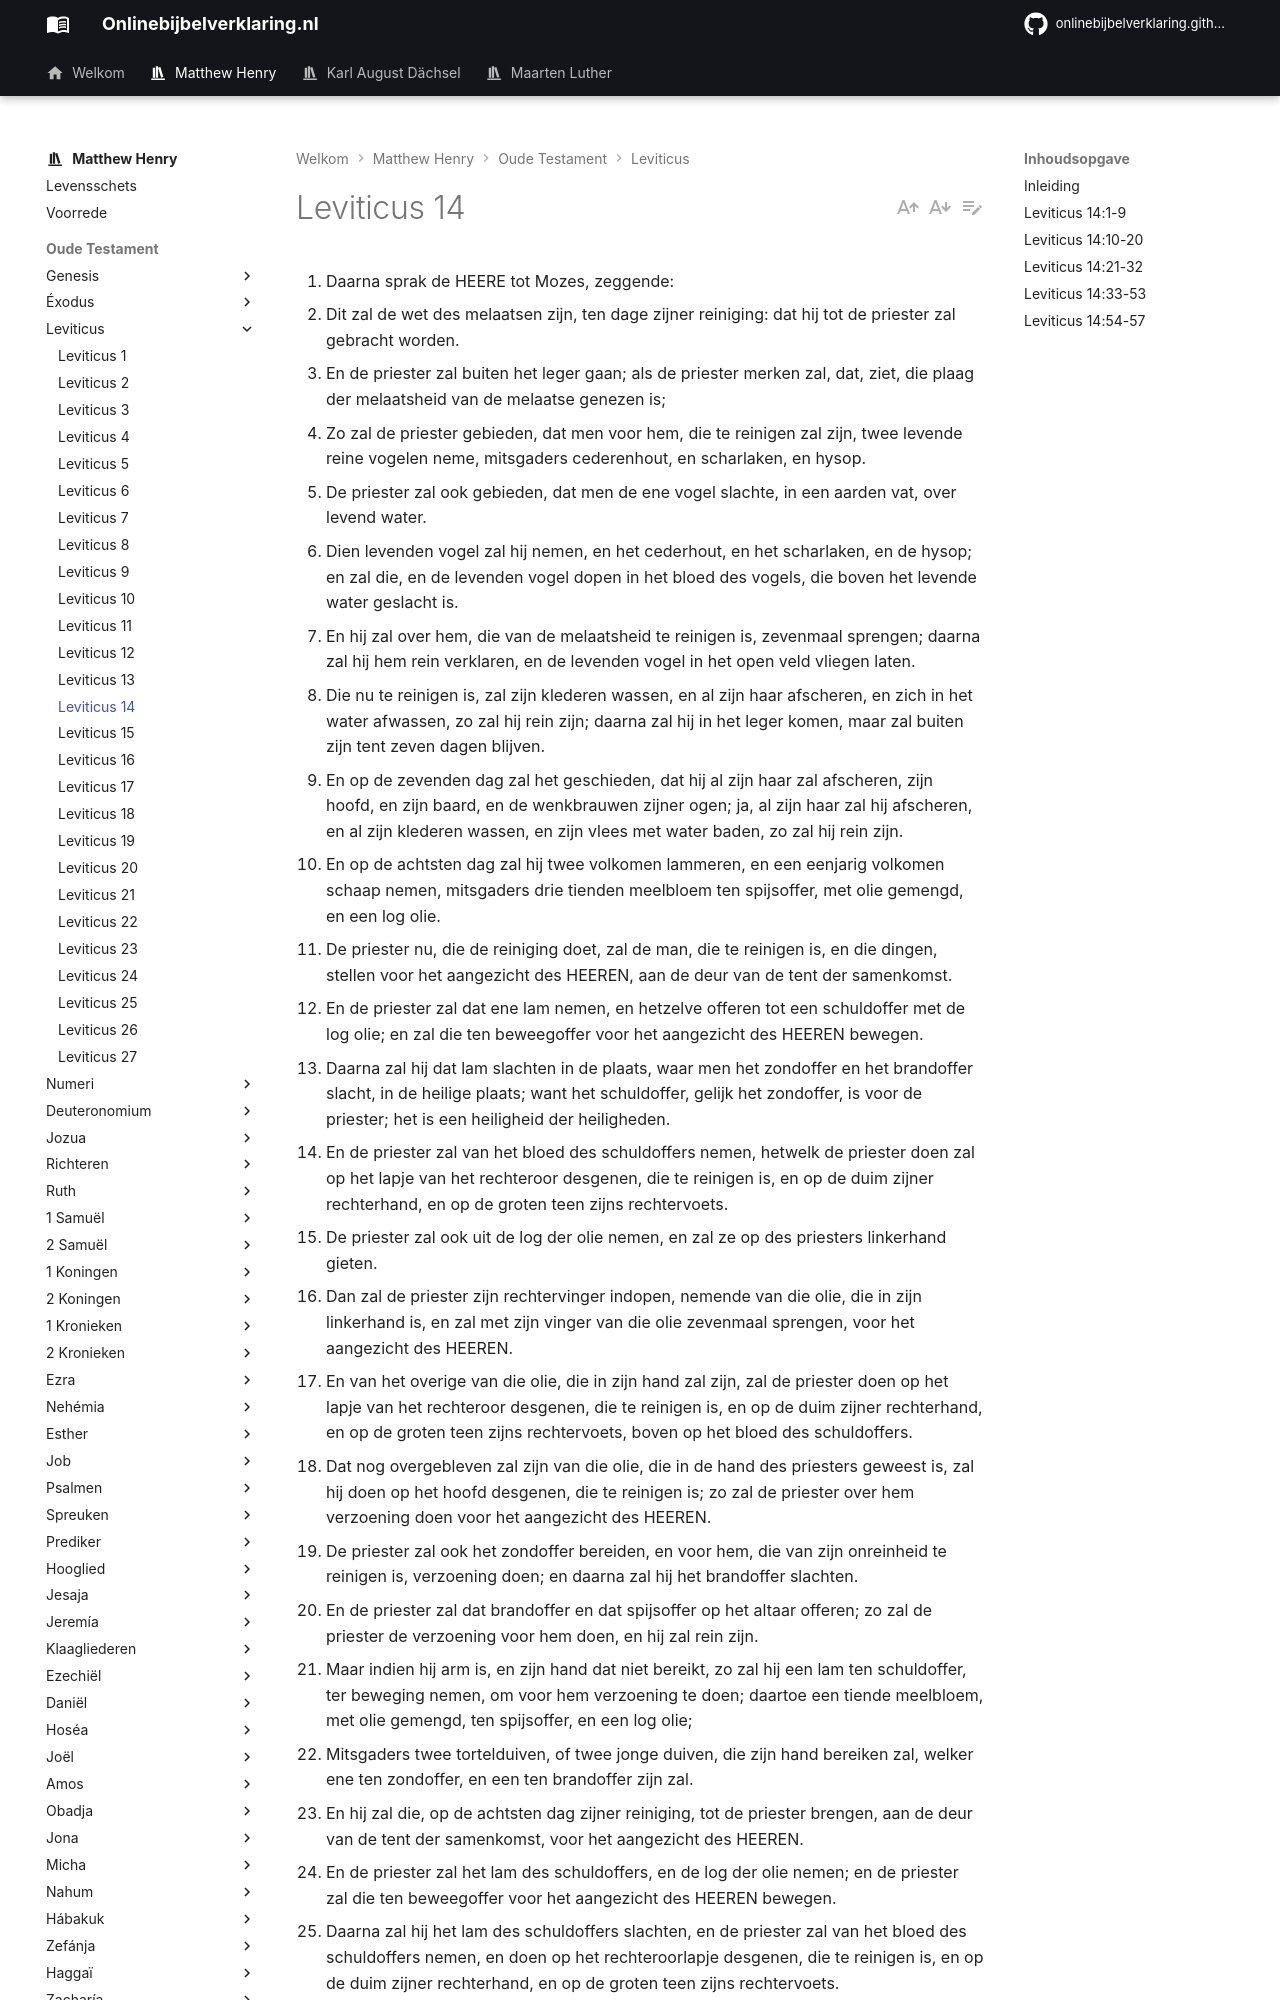

repository: onlinebijbelverklaring/dev-preview · page: matthewhenry/Leviticus/Leviticus14/index.html · generator: mkdocs

1. Daarna sprak de HEERE tot Mozes, zeggende: 
2. Dit zal de wet des melaatsen zijn, ten dage zijner reiniging: dat hij tot de priester zal gebracht worden. 
3. En de priester zal buiten het leger gaan; als de priester merken zal, dat, ziet, die plaag der melaatsheid van de melaatse genezen is; 
4. Zo zal de priester gebieden, dat men voor hem, die te reinigen zal zijn, twee levende reine vogelen neme, mitsgaders cederenhout, en scharlaken, en hysop. 
5. De priester zal ook gebieden, dat men de ene vogel slachte, in een aarden vat, over levend water. 
6. Dien levenden vogel zal hij nemen, en het cederhout, en het scharlaken, en de hysop; en zal die, en de levenden vogel dopen in het bloed des vogels, die boven het levende water geslacht is. 
7. En hij zal over hem, die van de melaatsheid te reinigen is, zevenmaal sprengen; daarna zal hij hem rein verklaren, en de levenden vogel in het open veld vliegen laten. 
8. Die nu te reinigen is, zal zijn klederen wassen, en al zijn haar afscheren, en zich in het water afwassen, zo zal hij rein zijn; daarna zal hij in het leger komen, maar zal buiten zijn tent zeven dagen blijven. 
9. En op de zevenden dag zal het geschieden, dat hij al zijn haar zal afscheren, zijn hoofd, en zijn baard, en de wenkbrauwen zijner ogen; ja, al zijn haar zal hij afscheren, en al zijn klederen wassen, en zijn vlees met water baden, zo zal hij rein zijn. 
10. En op de achtsten dag zal hij twee volkomen lammeren, en een eenjarig volkomen schaap nemen, mitsgaders drie tienden meelbloem ten spijsoffer, met olie gemengd, en een log olie. 
11. De priester nu, die de reiniging doet, zal de man, die te reinigen is, en die dingen, stellen voor het aangezicht des HEEREN, aan de deur van de tent der samenkomst. 
12. En de priester zal dat ene lam nemen, en hetzelve offeren tot een schuldoffer met de log olie; en zal die ten beweegoffer voor het aangezicht des HEEREN bewegen. 
13. Daarna zal hij dat lam slachten in de plaats, waar men het zondoffer en het brandoffer slacht, in de heilige plaats; want het schuldoffer, gelijk het zondoffer, is voor de priester; het is een heiligheid der heiligheden. 
14. En de priester zal van het bloed des schuldoffers nemen, hetwelk de priester doen zal op het lapje van het rechteroor desgenen, die te reinigen is, en op de duim zijner rechterhand, en op de groten teen zijns rechtervoets. 
15. De priester zal ook uit de log der olie nemen, en zal ze op des priesters linkerhand gieten. 
16. Dan zal de priester zijn rechtervinger indopen, nemende van die olie, die in zijn linkerhand is, en zal met zijn vinger van die olie zevenmaal sprengen, voor het aangezicht des HEEREN. 
17. En van het overige van die olie, die in zijn hand zal zijn, zal de priester doen op het lapje van het rechteroor desgenen, die te reinigen is, en op de duim zijner rechterhand, en op de groten teen zijns rechtervoets, boven op het bloed des schuldoffers. 
18. Dat nog overgebleven zal zijn van die olie, die in de hand des priesters geweest is, zal hij doen op het hoofd desgenen, die te reinigen is; zo zal de priester over hem verzoening doen voor het aangezicht des HEEREN. 
19. De priester zal ook het zondoffer bereiden, en voor hem, die van zijn onreinheid te reinigen is, verzoening doen; en daarna zal hij het brandoffer slachten. 
20. En de priester zal dat brandoffer en dat spijsoffer op het altaar offeren; zo zal de priester de verzoening voor hem doen, en hij zal rein zijn. 
21. Maar indien hij arm is, en zijn hand dat niet bereikt, zo zal hij een lam ten schuldoffer, ter beweging nemen, om voor hem verzoening te doen; daartoe een tiende meelbloem, met olie gemengd, ten spijsoffer, en een log olie; 
22. Mitsgaders twee tortelduiven, of twee jonge duiven, die zijn hand bereiken zal, welker ene ten zondoffer, en een ten brandoffer zijn zal. 
23. En hij zal die, op de achtsten dag zijner reiniging, tot de priester brengen, aan de deur van de tent der samenkomst, voor het aangezicht des HEEREN. 
24. En de priester zal het lam des schuldoffers, en de log der olie nemen; en de priester zal die ten beweegoffer voor het aangezicht des HEEREN bewegen. 
25. Daarna zal hij het lam des schuldoffers slachten, en de priester zal van het bloed des schuldoffers nemen, en doen op het rechteroorlapje desgenen, die te reinigen is, en op de duim zijner rechterhand, en op de groten teen zijns rechtervoets. 
26. Ook zal de priester van die olie op des priesters linkerhand gieten. 
27. Daarna zal de priester met zijn rechtervinger van die olie, die op zijn linkerhand is, sprengen, zevenmaal, voor het aangezicht des HEEREN. 
28. En de priester zal van de olie, die op zijn hand is, doen aan het lapje van het rechteroor desgenen, die te reinigen is, en aan de duim zijner rechterhand, en aan de groten teen zijns rechtervoets, op de plaats van het bloed des schuldoffers. 
29. En het overgeblevene van de olie, die in de hand des priesters is, zal hij doen op het hoofd desgenen, die te reinigen is, om de verzoening voor hem te doen, voor het aangezicht des HEEREN. 
30. Daarna zal hij de ene van de tortelduiven, of van de jonge duiven bereiden, van hetgeen zijn hand bereikt zal hebben. 
31. Van hetgeen zijn hand bereikt zal hebben, zal h
